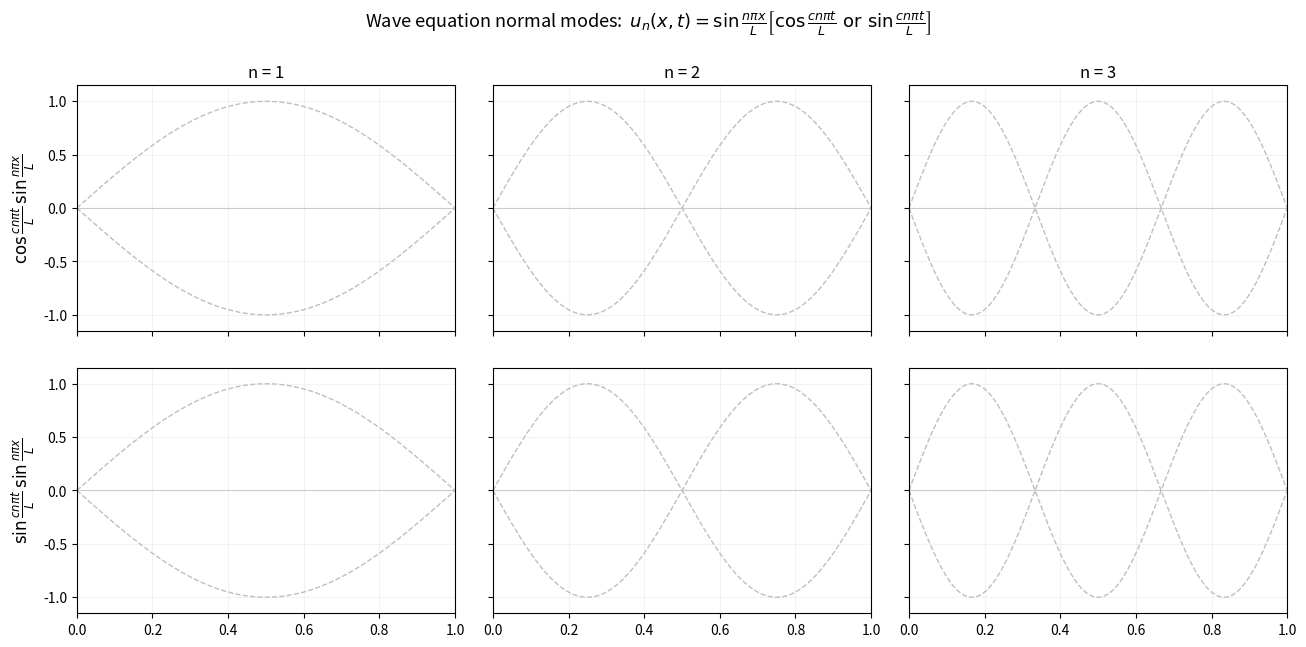

Source code (Python):
"""
파동방정식 정상파(normal modes) 애니메이션

1차원 파동방정식  u_tt = c^2 u_xx ,  0 <= x <= L , 양 끝 고정
    u(0,t) = u(L,t) = 0
을 변수분리하면 기본해(노멀 모드)는

    u_n(x,t) = sin(nπx/L) · [ A_n cos(cnπt/L) + B_n sin(cnπt/L) ]

즉 시간 부분이 cos / sin 두 종류다.
    윗줄 :  u = cos(cnπt/L) · sin(nπx/L)      (t=0 에서 최대 변위)
    아랫줄:  u = sin(cnπt/L) · sin(nπx/L)      (t=0 에서 0, 이후 진동)

세 가지 보기 모드(--mode):
    single  : n 하나만 (----n 으로 지정)
    compare : n = 1, 2, 3 ... 을 나란히 비교 (--modes)
    sum     : 여러 모드의 '합'(중첩) 을 한 그림에. 개별 모드는 옅게 함께 표시.
              u(x,t) = Σ_n a_n sin(nπx/L) cos/sin(cnπt/L)
              (초기조건이 없으므로 계수 a_n 은 기본 1, --coeffs 로 지정 가능)

사용법:
    python wave.py                          # 기본: compare, n=1,2,3
    python wave.py --mode single --n 2
    python wave.py --mode compare --modes 1 2 3 4
    python wave.py --mode sum --modes 1 2 3 --coeffs 1 0.5 0.3
    python wave.py --mode sum --save wave_sum.gif
"""

import argparse

import numpy as np
import matplotlib.pyplot as plt
import matplotlib.animation as animation


def family(kind, ns, coeffs, x, L, c, t):
    """kind='cos'|'sin' 시간부. ns/coeffs 합쳐서 u(x) 반환."""
    u = np.zeros_like(x)
    for n, a in zip(ns, coeffs):
        omega = c * n * np.pi / L
        time = np.cos(omega * t) if kind == "cos" else np.sin(omega * t)
        u += a * time * np.sin(n * np.pi * x / L)
    return u


def pluck_coeffs(ns, d, h, L):
    """삼각형(한 점 d 에서 높이 h 로 뜯음) 초기조건의 사인 계수 a_n.

        a_n = 2 h L^2 / (π^2 n^2 d (L-d)) · sin(nπd/L),   b_n = 0
    """
    ns = np.asarray(ns, dtype=float)
    return (2 * h * L ** 2 / (np.pi ** 2 * ns ** 2 * d * (L - d))
            * np.sin(ns * np.pi * d / L))


def run_pluck(args):
    """삼각형 초기조건에서 출발한 줄의 실제 진동 애니메이션."""
    L, c, h, d = args.L, args.c, args.h, args.d
    terms = args.terms
    ns = np.arange(1, terms + 1)
    a = pluck_coeffs(ns, d, h, L)                 # 계수 a_n (b_n=0)

    omega = c * ns * np.pi / L                    # 각 모드 각진동수 ω_n ∝ n
    # 주파수 '제곱'에 비례하는 감쇠: γ_n = damping · ω_n²
    # (고차 모드가 n² 로 훨씬 빨리 죽음 — 실제 줄의 점성/굽힘 감쇠에 가까움)
    gamma = args.damping * omega ** 2

    x = np.linspace(0, L, 500)
    S = np.sin(np.outer(ns, np.pi * x / L))       # (terms, x): sin(nπx/L)

    # 초기 삼각형(참고용)
    tri = np.where(x <= d, h * x / d, h * (L - x) / (L - d))

    T1 = 2 * L / c                                # 기본 주기
    times = np.linspace(0, args.periods * T1, args.frames)

    fig, ax = plt.subplots(figsize=(9, 5.5), facecolor="white")
    fig.suptitle("Plucked string:  "
                 "u(x,t) = Σ a_n sin(nπx/L) cos(cnπt/L) · exp(−γ_n t)",
                 fontsize=13, y=0.97)
    ax.set_title(f"pluck d={d:g}, h={h:g}, terms={terms}, "
                 f"damping={args.damping:g}  (γ_n ∝ frequency²)",
                 fontsize=11)
    ax.set_xlim(0, L)
    ax.set_ylim(-1.3 * h, 1.3 * h)
    ax.axhline(0, color="0.8", lw=0.8)
    ax.plot(x, tri, "--", color="0.6", lw=1, label="initial triangle f(x)")
    ax.axvline(d, color="0.85", lw=0.8)
    (line,) = ax.plot([], [], color="crimson", lw=2.4, label="u(x,t)")
    ax.legend(loc="upper right", fontsize=10)
    ax.grid(True, alpha=0.15)
    time_text = ax.text(0.02, 0.95, "", transform=ax.transAxes, fontsize=11)

    def update(frame):
        t = times[frame]
        # a_n cos(ω_n t) · exp(−γ_n t)   (γ_n ∝ 주파수² → 고차 모드 n²로 빠르게 감쇠)
        temporal = a * np.cos(omega * t) * np.exp(-gamma * t)
        u = temporal @ S                                 # Σ_n ... sin(nπx/L)
        line.set_data(x, u)
        time_text.set_text(f"t = {t:.3f}   (T₁ = {T1:.3f})")
        return line, time_text

    fig.subplots_adjust(top=0.86, bottom=0.09, left=0.08, right=0.97)
    anim = animation.FuncAnimation(fig, update, frames=args.frames,
                                   interval=1000 / args.fps, blit=False)
    if args.save:
        anim.save(args.save, writer=animation.PillowWriter(fps=args.fps),
                  dpi=110, savefig_kwargs={"facecolor": "white"})
        print(f"GIF 저장 완료: {args.save} "
              f"({args.frames} frames @ {args.fps}fps)")
    else:
        plt.show()


def main():
    parser = argparse.ArgumentParser(description="파동방정식 정상파 모드 애니메이션")
    parser.add_argument("--mode",
                        choices=["single", "compare", "sum", "pluck"],
                        default="compare", help="보기 방식")
    parser.add_argument("--n", type=int, default=1,
                        help="single 모드에서 그릴 n")
    parser.add_argument("--modes", type=int, nargs="+", default=[1, 2, 3],
                        help="compare/sum 에서 쓸 n 목록")
    parser.add_argument("--coeffs", type=float, nargs="+", default=None,
                        help="sum 에서 각 모드 계수 a_n (기본 모두 1)")
    parser.add_argument("--d", type=float, default=0.5,
                        help="pluck 모드: 뜯는 위치 (기본 L/2=0.5)")
    parser.add_argument("--h", type=float, default=0.2,
                        help="pluck 모드: 뜯는 높이")
    parser.add_argument("--terms", type=int, default=40,
                        help="pluck 모드: 더할 모드 개수")
    parser.add_argument("--damping", type=float, default=0.0,
                        help="pluck 모드: 주파수제곱비례 감쇠 세기 "
                             "(γ_n = damping·ω_n², 0=감쇠없음)")
    parser.add_argument("--L", type=float, default=1.0, help="길이 L")
    parser.add_argument("--c", type=float, default=1.0, help="파동 속도 c")
    parser.add_argument("--frames", type=int, default=200,
                        help="애니메이션 프레임 수")
    parser.add_argument("--periods", type=float, default=1.0,
                        help="기본 모드 기준 몇 주기를 보여줄지")
    parser.add_argument("--save", metavar="OUT.gif", default=None,
                        help="화면 대신 GIF 로 저장")
    parser.add_argument("--fps", type=int, default=30, help="GIF 프레임레이트")
    args = parser.parse_args()

    if args.mode == "pluck":
        run_pluck(args)
        return

    L, c = args.L, args.c
    x = np.linspace(0, L, 400)

    # ── 열(column) 구성: 각 열은 (제목, ns, coeffs, 개별표시여부) ──
    if args.mode == "single":
        columns = [(f"n = {args.n}", [args.n], [1.0], False)]
    elif args.mode == "compare":
        columns = [(f"n = {n}", [n], [1.0], False) for n in args.modes]
    else:  # sum
        ns = args.modes
        coeffs = args.coeffs if args.coeffs else [1.0] * len(ns)
        if len(coeffs) != len(ns):
            parser.error("--coeffs 개수가 --modes 개수와 같아야 합니다.")
        label = "  +  ".join(f"{a:g}·sin({n}πx/L)" for n, a in zip(ns, coeffs))
        columns = [(f"sum:  {label}", ns, coeffs, True)]

    ncols = len(columns)

    # 시간 범위: 가장 낮은 n 의 주기 T = 2L/(c·n) 기준
    n_base = min(min(cols[1]) for cols in columns)
    T0 = 2 * L / (c * n_base)
    times = np.linspace(0, args.periods * T0, args.frames)

    # y 범위: 합이면 계수 절댓값 합, 아니면 1.2
    ymax = max(1.0, max(sum(abs(a) for a in cols[2]) for cols in columns)) * 1.15

    fig_w = max(8.0, 4.2 * ncols + 1)      # 공식이 안 잘리도록 최소 너비 확보
    fig, axes = plt.subplots(2, ncols, figsize=(fig_w, 6.6),
                             sharex=True, sharey=True, facecolor="white",
                             squeeze=False)

    fig.suptitle(
        r"Wave equation normal modes:  "
        r"$u_n(x,t)=\sin\frac{n\pi x}{L}"
        r"\left[\cos\frac{cn\pi t}{L}\ \mathrm{or}\ \sin\frac{cn\pi t}{L}\right]$",
        fontsize=13, y=0.985)

    row_label = [r"$\cos\frac{cn\pi t}{L}\,\sin\frac{n\pi x}{L}$",
                 r"$\sin\frac{cn\pi t}{L}\,\sin\frac{n\pi x}{L}$"]
    kinds = ["cos", "sin"]

    main_lines = {}      # (row, j) -> 합/모드 곡선
    comp_lines = {}      # (row, j) -> [개별 모드 곡선들] (sum 일 때만)

    for j, (title, ns, coeffs, show_comp) in enumerate(columns):
        for row in range(2):
            ax = axes[row][j]
            ax.set_xlim(0, L)
            ax.set_ylim(-ymax, ymax)
            ax.axhline(0, color="0.8", lw=0.8)
            ax.grid(True, alpha=0.15)

            if not show_comp:
                # 단일 모드: 진폭 포락선 ±sin(nπx/L)
                env = coeffs[0] * np.sin(ns[0] * np.pi * x / L)
                ax.plot(x, env, "--", color="0.75", lw=1)
                ax.plot(x, -env, "--", color="0.75", lw=1)
            else:
                # 합: 개별 모드를 옅게 함께 표시
                comp_lines[(row, j)] = [
                    ax.plot([], [], color="steelblue", lw=1,
                            alpha=0.5)[0] for _ in ns]

            (ln,) = ax.plot([], [], color="crimson", lw=2.4)
            main_lines[(row, j)] = ln

            if row == 0:
                ax.set_title(title, fontsize=12)
            if j == 0:
                ax.set_ylabel(row_label[row], fontsize=12)

    time_text = fig.text(0.5, 0.925, "", ha="center", fontsize=11)

    def update(frame):
        t = times[frame]
        arts = []
        for j, (title, ns, coeffs, show_comp) in enumerate(columns):
            for row in range(2):
                u = family(kinds[row], ns, coeffs, x, L, c, t)
                main_lines[(row, j)].set_data(x, u)
                arts.append(main_lines[(row, j)])
                if show_comp:
                    for cl, n, a in zip(comp_lines[(row, j)], ns, coeffs):
                        ui = family(kinds[row], [n], [a], x, L, c, t)
                        cl.set_data(x, ui)
                        arts.append(cl)
        time_text.set_text(f"t = {t:.3f}   (T = {T0:.3f} for n={n_base})")
        return arts

    fig.subplots_adjust(top=0.87, bottom=0.07, hspace=0.15,
                        wspace=0.1, left=0.08, right=0.97)

    anim = animation.FuncAnimation(fig, update, frames=args.frames,
                                   interval=1000 / args.fps, blit=False)

    if args.save:
        writer = animation.PillowWriter(fps=args.fps)
        anim.save(args.save, writer=writer, dpi=110,
                  savefig_kwargs={"facecolor": "white"})
        print(f"GIF 저장 완료: {args.save} "
              f"({args.frames} frames @ {args.fps}fps)")
    else:
        plt.show()


if __name__ == "__main__":
    main()
